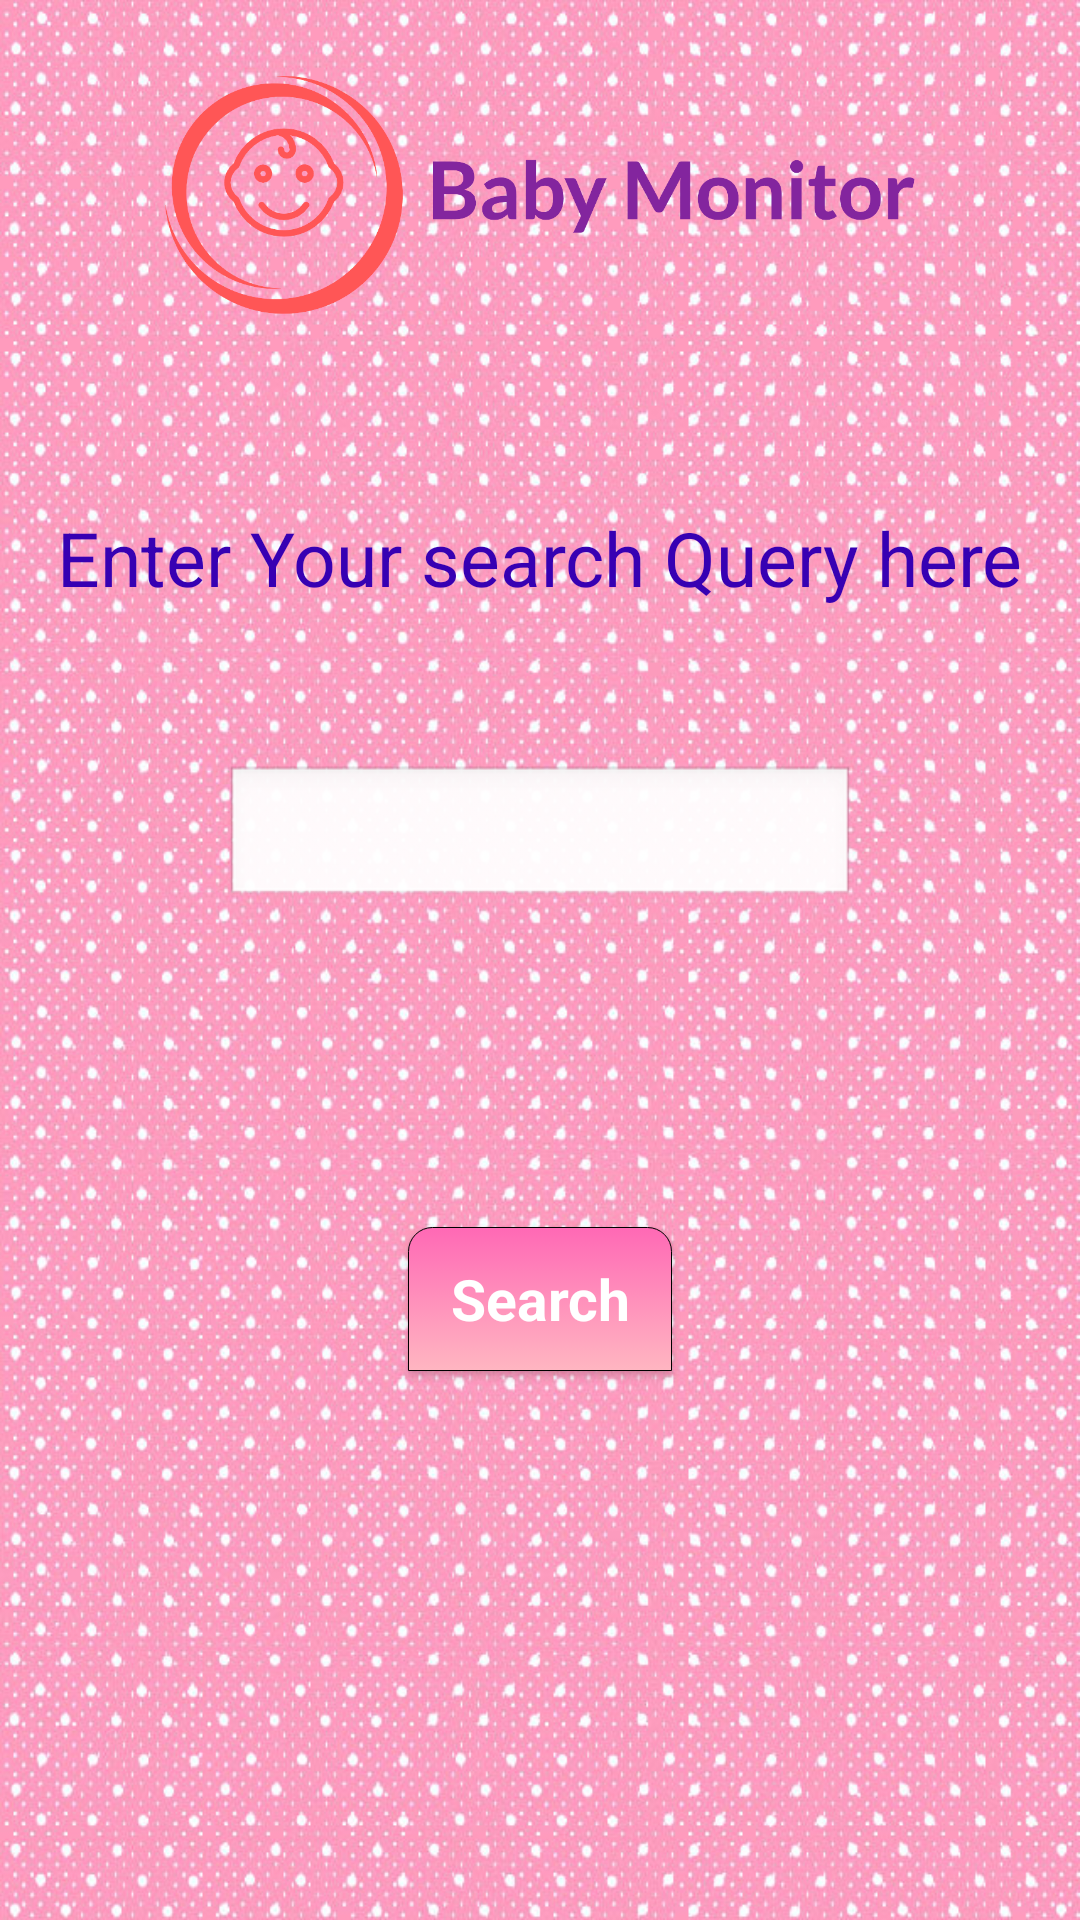

Layout XML and referenced resources for this Android screen:
<!-- AndroidManifest.xml: application theme AppTheme -->
<!-- res/layout/activity_babyfact.xml -->
<?xml version="1.0" encoding="utf-8"?>
<RelativeLayout xmlns:android="http://schemas.android.com/apk/res/android"
    xmlns:app="http://schemas.android.com/apk/res-auto"
    xmlns:tools="http://schemas.android.com/tools"
    android:id="@+id/activity_babyfact"
    android:layout_width="match_parent"
    android:layout_height="match_parent"
    android:paddingBottom="@dimen/activity_vertical_margin"
    android:paddingLeft="@dimen/activity_horizontal_margin"
    android:paddingRight="@dimen/activity_horizontal_margin"
    android:paddingTop="@dimen/activity_vertical_margin"
    android:background="@drawable/back"
    tools:context="com.example.dangeti.baby.babyfact">

    <Button
        android:text="Search"
        android:onClick="test"
        android:background="@drawable/buttton"
        style="@style/buttonStyle"
        android:layout_width="wrap_content"
        android:layout_height="wrap_content"
        android:layout_below="@+id/editText"
        android:layout_centerHorizontal="true"
        android:layout_marginTop="106dp"
        android:id="@+id/button6" />

    <ImageView
        android:layout_width="250dp"
        android:layout_height="100dp"
        app:srcCompat="@drawable/flogo"
        android:id="@+id/imageView4"
        android:layout_alignParentTop="true"
        android:layout_centerHorizontal="true"
        android:layout_marginTop="15dp" />

    <EditText
        android:layout_width="wrap_content"
        android:layout_height="wrap_content"
        android:inputType="textPersonName"
        android:ems="10"
        android:layout_marginTop="140dp"
        android:background="@android:drawable/edit_text"
        android:id="@+id/editText"
        android:layout_below="@+id/imageView4"
        android:layout_centerHorizontal="true" />

    <TextView
        android:text="Enter Your search Query here"
        android:textSize="25dp"
        android:textColor="@color/colorPrimaryDark"
        android:layout_width="wrap_content"
        android:layout_height="wrap_content"
        android:layout_below="@+id/imageView4"
        android:layout_centerHorizontal="true"
        android:layout_marginTop="54dp"
        android:id="@+id/textView2" />

</RelativeLayout>
<!-- resources referenced by this layout -->
<resources>
  <!-- drawable back: jpg bitmap (drawable, 283340 bytes) -->
  <!-- drawable buttton (drawable) -->
  <?xml version="1.0" encoding="utf-8"?>
  <selector xmlns:android="http://schemas.android.com/apk/res/android">
  
      <item>
          <shape>
              <gradient
                  android:angle="90"
                  android:startColor="#FFB6C1"
                  android:endColor="#FF69B5"
                  android:type="linear" />
              <stroke   android:width="1px"          android:color="#000000" />
              <corners android:bottomLeftRadius="0dp"
                  android:bottomRightRadius="0dp"
                  android:topLeftRadius="8dp"
                  android:topRightRadius="8dp"/>
              <padding  android:left="10dp"  android:top="10dp" android:right="10dp" android:bottom="10dp" />
          </shape>
      </item>
  
  </selector>
  <!-- drawable flogo: png bitmap (drawable, 40336 bytes) -->
  <style name="buttonStyle" parent="@android:style/Widget.Button.Small">
          <item name="android:textColor">#FFFFFF</item>
          <item name="android:textSize">19sp</item>
          <item name="android:textStyle">bold</item>
      </style>
  <style name="AppTheme" parent="Theme.AppCompat.Light.DarkActionBar">
          
          <item name="colorPrimary">@color/colorPrimary</item>
          <item name="colorPrimaryDark">@color/colorPrimaryDark</item>
          <item name="colorAccent">@color/colorAccent</item>
      </style>
  <!-- not gathered from this repository: default colours our renderer supplied (Android Studio template values) -->
  <color name="colorPrimary">#FF6200EE</color>
  <color name="colorPrimaryDark">#FF3700B3</color>
  <color name="colorAccent">#FF03DAC5</color>
</resources>
